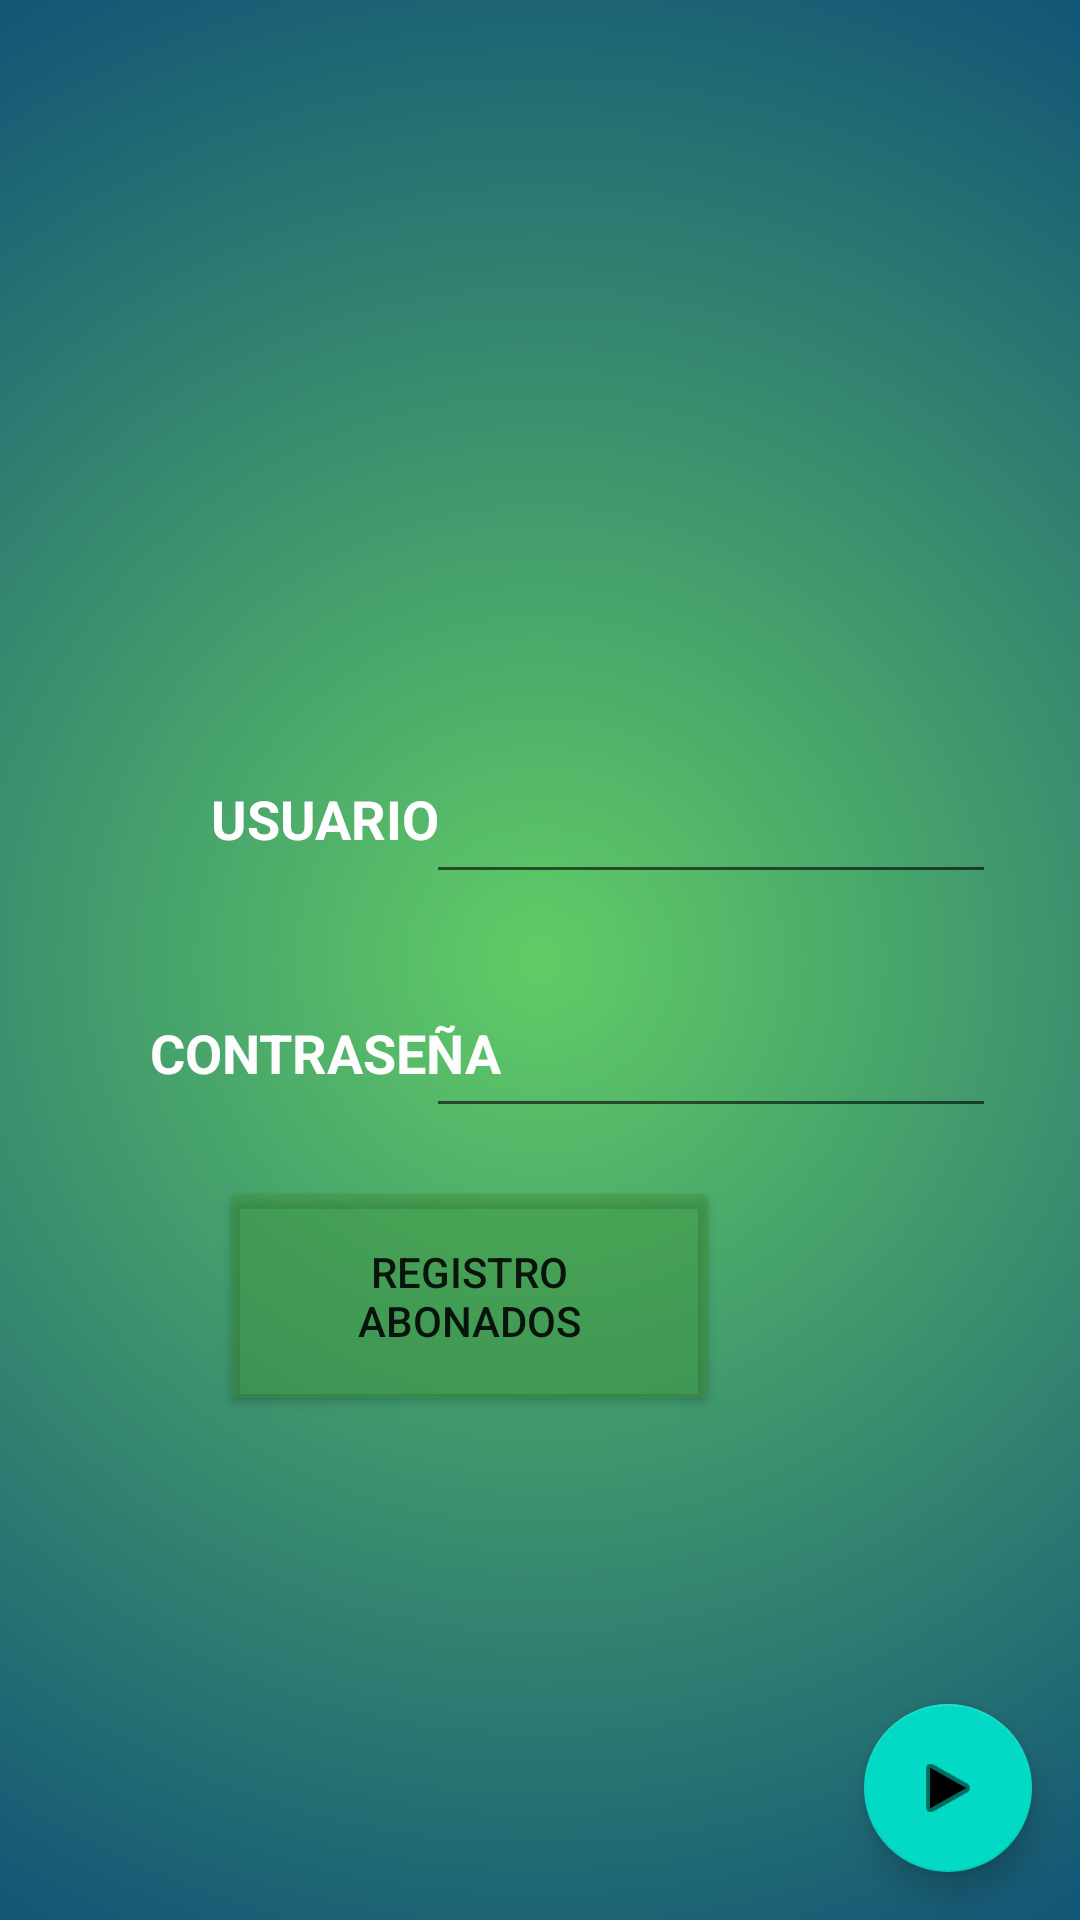

This screen was rendered from an Android layout file. Write that file and the resources it references.
<!-- AndroidManifest.xml: application theme Theme.AlbertoTarea13_PMDM -->
<!-- res/layout/activity_login.xml -->
<?xml version="1.0" encoding="utf-8"?>
<androidx.constraintlayout.widget.ConstraintLayout xmlns:android="http://schemas.android.com/apk/res/android"
    xmlns:app="http://schemas.android.com/apk/res-auto"
    xmlns:tools="http://schemas.android.com/tools"
    android:layout_width="match_parent"
    android:layout_height="match_parent"
    android:background="@drawable/gradient_background">

    <com.google.android.material.floatingactionbutton.FloatingActionButton
        android:id="@+id/butnext"
        android:layout_width="wrap_content"
        android:layout_height="wrap_content"
        android:layout_marginEnd="16dp"
        android:layout_marginBottom="16dp"
        android:clickable="true"
        app:layout_constraintBottom_toBottomOf="parent"
        app:layout_constraintEnd_toEndOf="parent"
        app:srcCompat="@android:drawable/ic_media_play" />

    <TextView
        android:id="@+id/textView"
        android:layout_width="121dp"
        android:layout_height="50dp"
        android:layout_marginStart="48dp"
        android:layout_marginTop="248dp"
        android:gravity="center"
        android:text="@string/txtuser"
        android:textColor="#FFFFFF"
        android:textSize="18sp"
        android:textStyle="bold"
        app:layout_constraintStart_toStartOf="parent"
        app:layout_constraintTop_toTopOf="parent" />

    <TextView
        android:id="@+id/textView2"
        android:layout_width="121dp"
        android:layout_height="50dp"
        android:layout_marginStart="48dp"
        android:layout_marginTop="28dp"
        android:gravity="center"
        android:text="@string/txtpass"
        android:textColor="#FDFDFD"
        android:textSize="18sp"
        android:textStyle="bold"
        app:layout_constraintStart_toStartOf="parent"
        app:layout_constraintTop_toBottomOf="@+id/textView" />

    <EditText
        android:id="@+id/edtpass"
        android:layout_width="190dp"
        android:layout_height="50dp"
        android:layout_marginTop="28dp"
        android:layout_marginEnd="28dp"
        app:layout_constraintEnd_toEndOf="parent"
        app:layout_constraintTop_toBottomOf="@+id/edtuser" />

    <EditText
        android:id="@+id/edtuser"
        android:layout_width="190dp"
        android:layout_height="50dp"
        android:layout_marginTop="248dp"
        android:layout_marginEnd="28dp"
        app:layout_constraintEnd_toEndOf="parent"
        app:layout_constraintTop_toTopOf="parent" />

    <Button
        android:id="@+id/butregis"
        android:layout_width="167dp"
        android:layout_height="80dp"
        android:layout_marginEnd="120dp"
        android:layout_marginBottom="168dp"
        android:backgroundTint="#683B9134"
        android:text="@string/butregistro"

        app:layout_constraintBottom_toBottomOf="parent"
        app:layout_constraintEnd_toEndOf="parent" />
</androidx.constraintlayout.widget.ConstraintLayout>
<!-- resources referenced by this layout -->
<resources>
  <!-- drawable gradient_background (drawable) -->
  <shape
      xmlns:android="http://schemas.android.com/apk/res/android"
      android:shape="rectangle">
  
      <gradient
          android:type="radial"
          android:centerX="50%"
          android:centerY="50%"
          android:startColor="#62CC66"
          android:endColor="#145676"
          android:gradientRadius="100%"
          />
  
  </shape>
  <string name="butregistro">REGISTRO ABONADOS</string>
  <string name="txtpass">CONTRASEÑA</string>
  <string name="txtuser">USUARIO</string>
  <style name="Theme.AlbertoTarea13_PMDM" parent="Theme.MaterialComponents.DayNight.DarkActionBar">
          
          <item name="colorPrimary">@color/purple_500</item>
          <item name="colorPrimaryVariant">@color/purple_700</item>
          <item name="colorOnPrimary">@color/white</item>
          
          <item name="colorSecondary">@color/teal_200</item>
          <item name="colorSecondaryVariant">@color/teal_700</item>
          <item name="colorOnSecondary">@color/black</item>
          
          <item name="android:statusBarColor" tools:targetApi="l">?attr/colorPrimaryVariant</item>
          
      </style>
  <!-- not gathered from this repository: default colours our renderer supplied (Android Studio template values) -->
  <color name="purple_500">#FF6200EE</color>
  <color name="purple_700">#FF3700B3</color>
  <color name="teal_200">#FF03DAC5</color>
  <color name="teal_700">#FF018786</color>
  <color name="black">#FF000000</color>
  <color name="white">#FFFFFFFF</color>
</resources>
